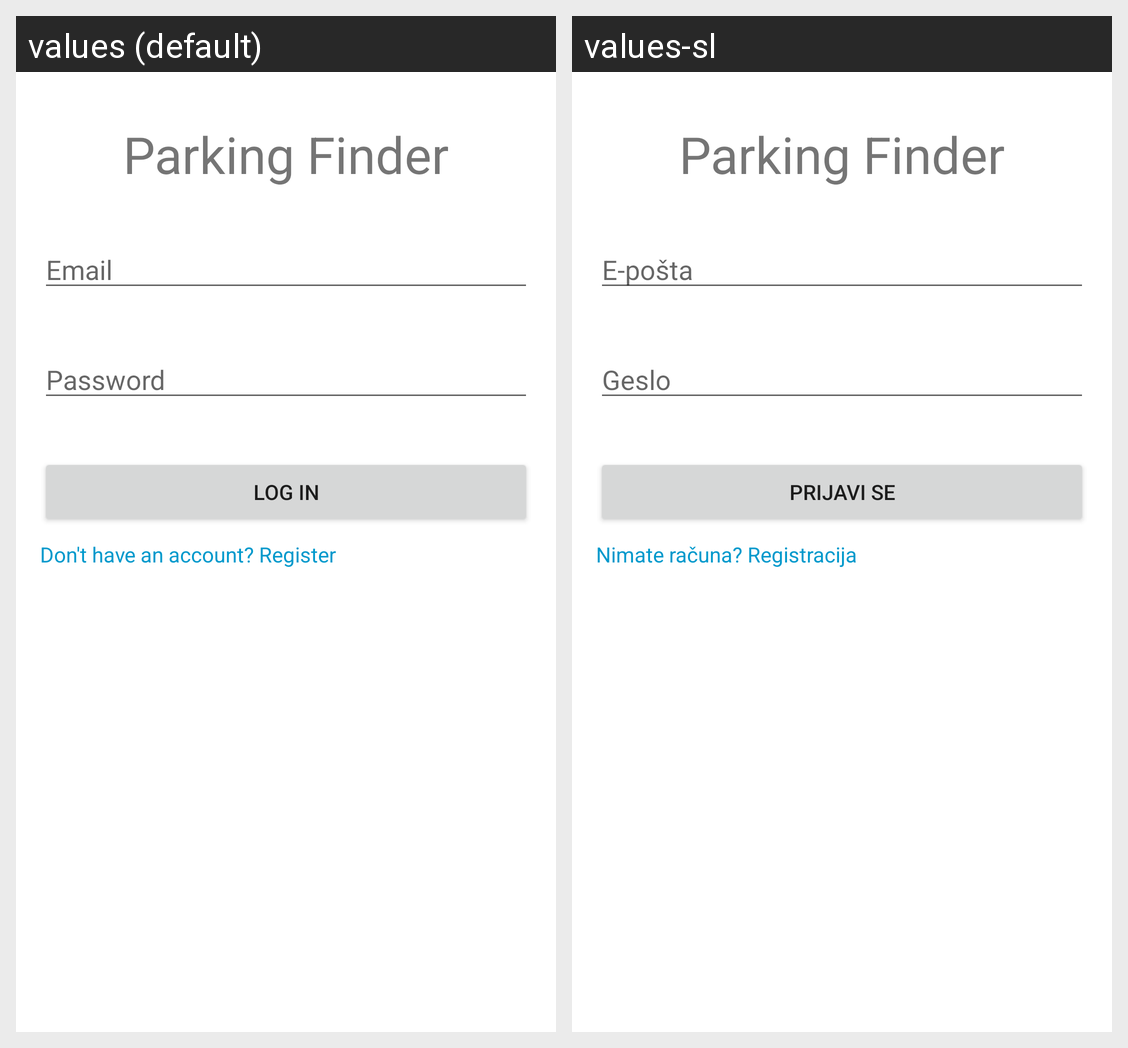

The Android screen above is rendered under two locales of the same app. Produce the string resources it draws, with the default and per-locale values.
Android screen res/layout/activity_login.xml rendered under 2 locales, left to right: values (default), values-sl. Device: Nexus 5 (rendered at 1080×1920; each locale shown at half size, 540×960, under a caption strip naming it); theme AppTheme.
Strings drawn on this screen, with the default value and each locale's value (text and hints the layout hard-codes, and strings that could not be matched under every locale, appear in the picture but are not listed):

app_name
  values: Parking Finder
  values-sl: Parking Finder  [not translated; the default value is used]

email
  values: Email
  values-sl: E-pošta

password
  values: Password
  values-sl: Geslo

log_in
  values: Log in
  values-sl: Prijavi se

no_account
  values: Don't have an account? Register
  values-sl: Nimate računa? Registracija
